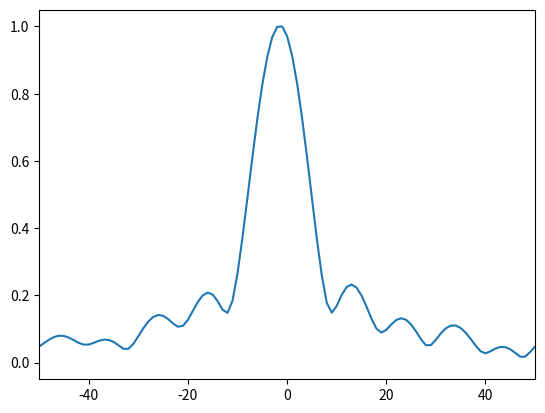

Recreate this plot in Python.
import numpy as np
import matplotlib.pyplot as plt

class possum:
	"""
	Class for creating spectra
	"""

	def __init__(self):
		self.__c   = 2.99e+08 	# speed of light in m/s
		self.__mhz = 1.0e+06


	def _createWSRT(self, *args):
		"""
		Create the WRST frequency spectrum:
			310 - 380 MHz
		"""
		self.nu_ = self._createFrequency(310., 380., nchan=400)

	def _createASKAP12(self, *args):
		"""
		Create the ASKAP12 frequency range:
			700 - 1300 MHz
			1500 - 1800 MHz

		To call:
			_createASKAP12()

		Parameters:
			[None]

		Postcondition:
		"""
		band12 = self._createFrequency(700.,1300.,nchan=600)
		band3  = self._createFrequency(1500.,1800.,nchan=300)
		self.nu_ = np.concatenate((band12, band3))


	def _createASKAP36(self, *args):
		"""
		Create the ASKAP36 frequency range:
			1130 - 1430 MHZ

		To call:
			_createASKAP36()

		Parameters:
			[None]

		Postcondition:
			
		"""
		self.nu_ = self._createFrequency(1130., 1430., nchan=300)


	def _createFrequency(self, numin=700., numax=1800., nchan=100.):
		"""
		Creates an array of evenly spaced frequencies
		numin and numax are in [MHz]

		To call:
			_createFrequency(numin, numax, nchan)

		Parameters:
			numin
			numax

		Postcondition:
		"""

		# ======================================
		#	Convert MHz to Hz
		# ======================================
		numax = numax * self.__mhz
		numin = numin * self.__mhz

		# ======================================
		#	Generate an evenly spaced grid
		#	of frequencies and return
		# ======================================
		return np.arange(nchan)*(numax-numin)/(nchan-1) + numin




	def _createNspec(self, flux, depth, chi, sigma=0):
		"""
		Function for generating N faraday spectra
		and merging

		To call:
			createNspec(flux, depth, chi)

		Parameters:
			flux 		[float, array]
			depth		[float, array]
			chi			[float, array]
			sigma		[float, const]
		"""
		# ======================================
		#	Convert inputs to matrices
		# ======================================
		nu    = np.asmatrix(self.nu_)
		flux  = np.asmatrix(flux).T
		chi   = np.asmatrix(chi).T
		depth = np.asmatrix(depth).T

		# ======================================
		#	Compute the polarization
		# ======================================
		P = flux.T * np.exp(2j * (chi + depth * np.square(self.__c / nu)))
		P = np.ravel(P)

		# ======================================
		#	Add Gaussian noise
		# ======================================
		if sigma != 0:
			P += self._addNoise(sigma, P.size)

		# ======================================
		#	Store the polarization
		# ======================================
		self.polarization_ = P


	def _createFaradaySpectrum(self, philo=-1000, phihi=1000):
		"""
		Function for creating the Faraday spectrum
		"""

		F = []
		phi = []
		chiSq = np.mean( (self.__c / self.nu_)**2)

		for far in range(philo, phihi):
			phi.append(far)

			temp = np.exp(-2j * far * ((self.__c / self.nu_)**2 - chiSq))
			temp = np.sum( self.polarization_ * temp)
			F.append(temp)

		self.phi_ = np.asarray(phi)
		self.faraday_ = np.asarray(F) / len(self.nu_)


	def _addNoise(self, sigma, N):
		"""
		Function for adding real and 
		imaginary noise

		To call:
			_addNoise(sigma, N)

		Parameters:
			sigma
			N
		"""
		noiseReal = np.random.normal(scale=sigma, size=N)
		noiseImag = 1j * np.random.normal(scale=sigma, size=N)

		return(noiseReal + noiseImag)




# ======================================================
#   Try to recreate figure 21 in Farnsworth et. al (2011)
#
#   Haven't been able to get the large offset; 
#   peak appears between the two RM components
# ======================================================

flux = [1, 1.0]
depth = [-2.9, -0.05]
chi = [0, 1.5]
sig = 0.5

spec = possum()
spec._createWSRT()
spec._createNspec(flux, depth, chi, sig)
spec._createFaradaySpectrum()

plt.plot(spec.phi_, np.abs(spec.faraday_) / np.abs(spec.faraday_).max())
plt.xlim(-50, 50)
plt.show()
